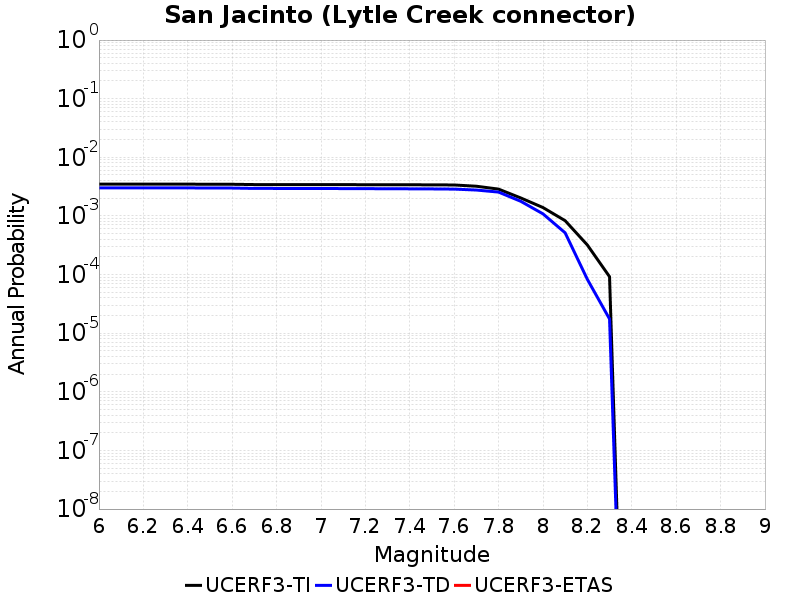

The data file committed next to this chart (first rows):
Magnitude, UCERF3-TI Prob, UCERF3-TD Prob, UCERF3-ETAS Prob
6.0, 0.003487, 0.00301, 0.0
6.1, 0.003487, 0.00301, 0.0
6.2, 0.003487, 0.00301, 0.0
6.3, 0.003487, 0.00301, 0.0
6.4, 0.003487, 0.00301, 0.0
6.5, 0.003467, 0.002989, 0.0
6.6, 0.003467, 0.002989, 0.0
6.7, 0.003428, 0.002947, 0.0
6.8, 0.003425, 0.002945, 0.0
6.9, 0.003422, 0.00294, 0.0
7.0, 0.003419, 0.002935, 0.0
7.1, 0.003416, 0.002929, 0.0
7.2, 0.00341, 0.00292, 0.0
7.3, 0.003405, 0.002911, 0.0
7.4, 0.0034, 0.002901, 0.0
7.5, 0.003392, 0.002889, 0.0
7.6, 0.003374, 0.002869, 0.0
7.7, 0.003212, 0.002765, 0.0
7.8, 0.002868, 0.002552, 0.0
7.9, 0.002027, 0.001777, 0.0
8.0, 0.001391, 0.001086, 0.0
8.1, 8.298933E-4, 5.152242E-4, 0.0
8.2, 3.1977732E-4, 8.2956074E-5, 0.0
8.3, 9.197987E-5, 1.7478209E-5, 0.0
